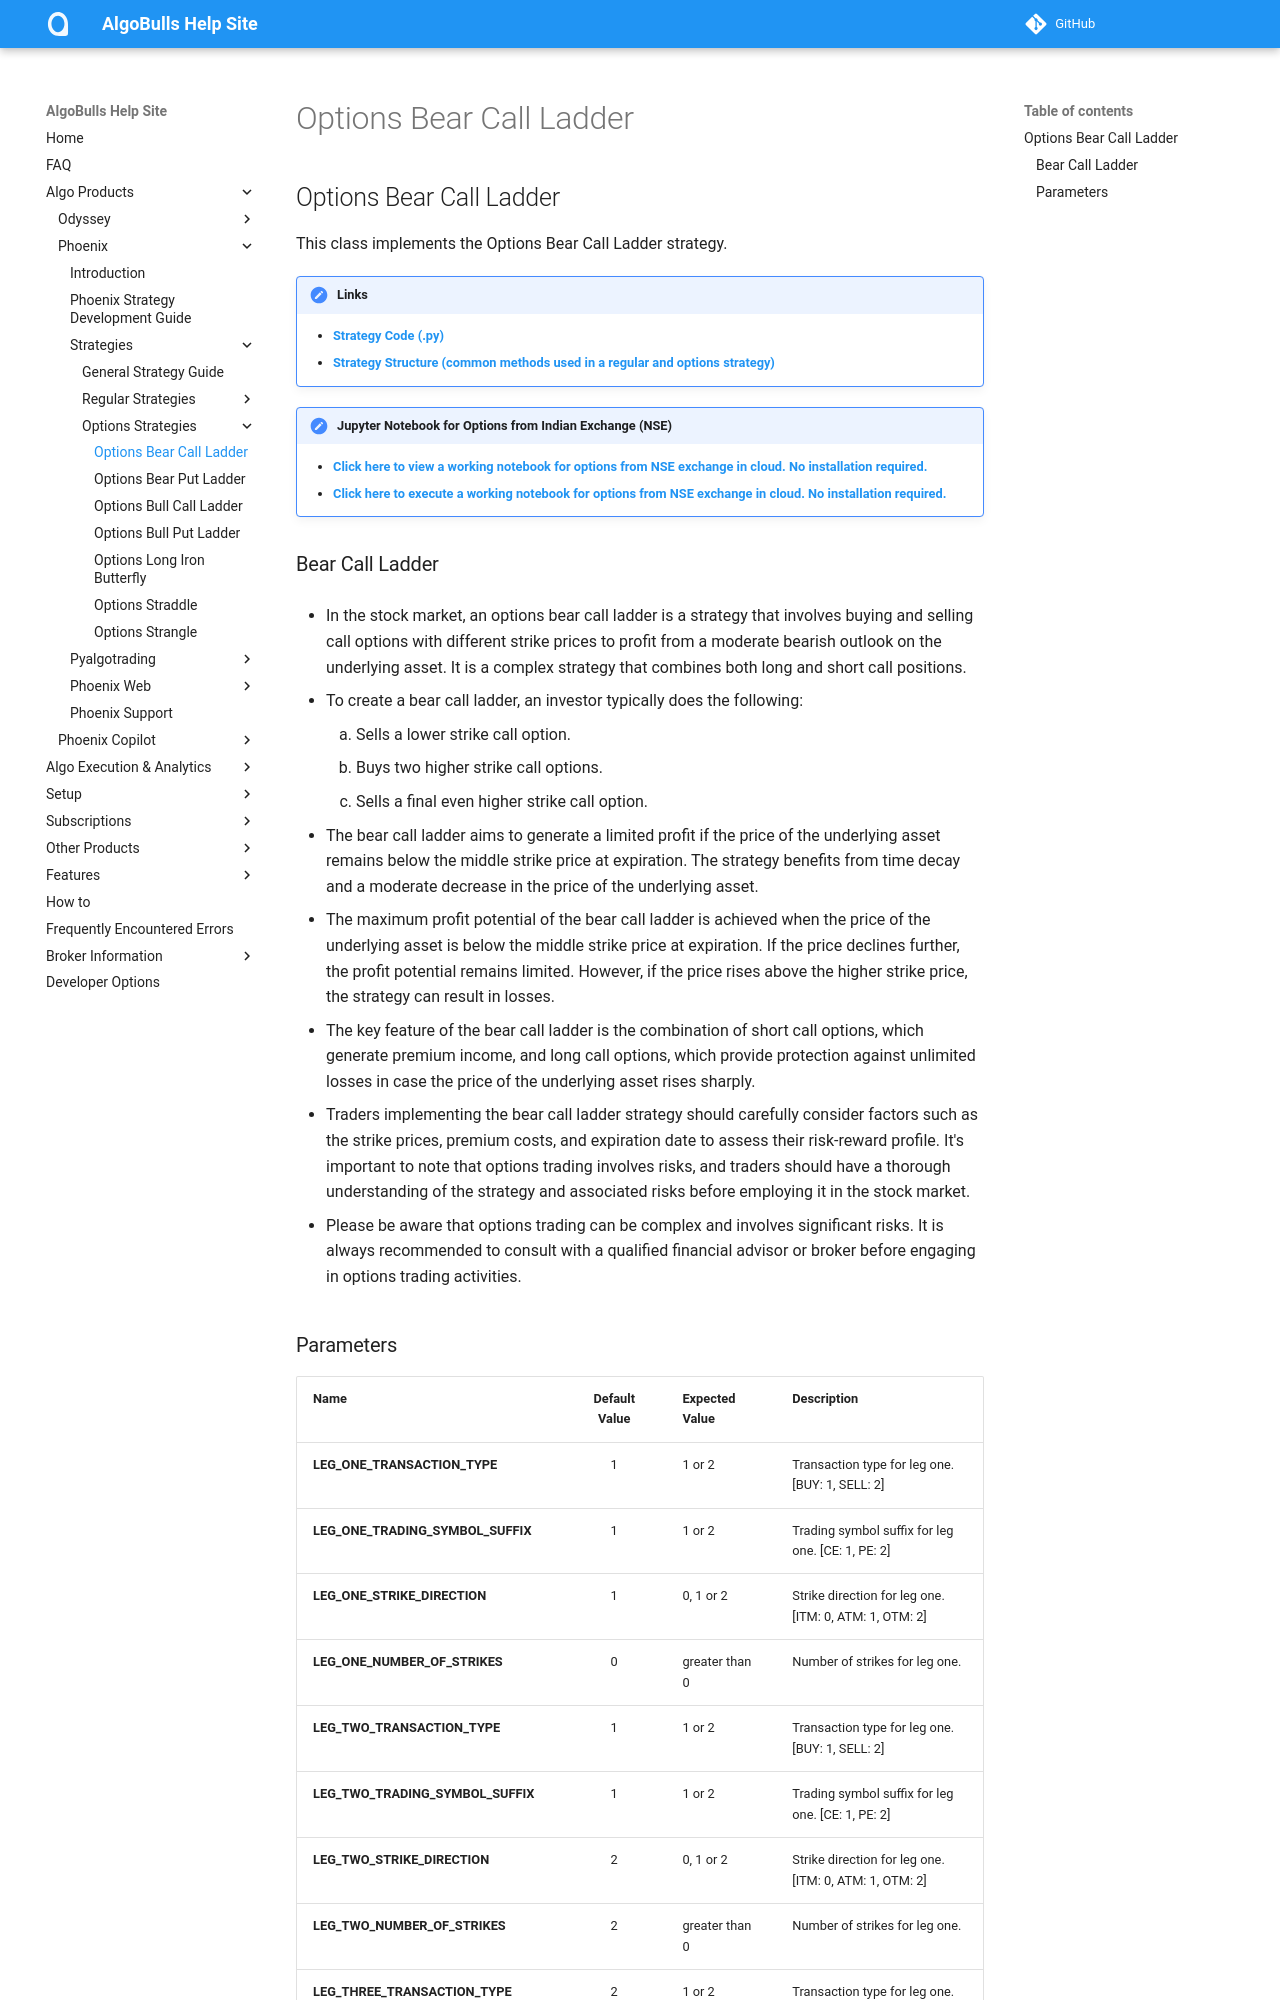

repository: algobulls/algobulls_help_site · page: member/strategies/options_bear_call_ladder.html · generator: mkdocs

## Options Bear Call Ladder

This class implements the Options Bear Call Ladder strategy.

!!! Links
    - **[Strategy Code (.py)](https://github.com/algobulls/pyalgostrategypool/blob/master/pyalgostrategypool/options_bear_call_ladder/_strategy.py)**
    - **[Strategy Structure (common methods used in a regular and options strategy)](strategy_guides/common_strategy_guide.md)**


!!! Tips "Jupyter Notebook for Options from Indian Exchange (NSE)"
    - **[Click here to view a working notebook for options from NSE exchange in cloud. No installation required. ](https://nbviewer.org/github/algobulls/pyalgotrading/blob/d77ba21f66764971362b51c1a39367a1f78c308d/jupyter/nse_options_jupyter_notebooks/options_bear_call_ladder.ipynb)**
    - **[Click here to execute a working notebook for options from NSE exchange in cloud. No installation required. ](https://mybinder.org/v2/gh/algobulls/pyalgotrading/52ec68cf886a116d72356da261d01537021d7710?urlpath=lab%2Ftree%2Fjupyter%2Fnse_options%2Foptions_bear_call_ladder.ipynb)**
### Bear Call Ladder
- In the stock market, an options bear call ladder is a strategy that involves buying and selling call options with different strike prices to profit from a moderate bearish outlook on the underlying asset. It is a complex strategy that combines both long and short call positions.

- To create a bear call ladder, an investor typically does the following:
    1. Sells a lower strike call option.
    2. Buys two higher strike call options.
    3. Sells a final even higher strike call option.

- The bear call ladder aims to generate a limited profit if the price of the underlying asset remains below the middle strike price at expiration. The strategy benefits from time decay and a moderate decrease in the price of the underlying asset.

- The maximum profit potential of the bear call ladder is achieved when the price of the underlying asset is below the middle strike price at expiration. If the price declines further, the profit potential remains limited. However, if the price rises above the higher strike price, the strategy can result in losses.

- The key feature of the bear call ladder is the combination of short call options, which generate premium income, and long call options, which provide protection against unlimited losses in case the price of the underlying asset rises sharply.

- Traders implementing the bear call ladder strategy should carefully consider factors such as the strike prices, premium costs, and expiration date to assess their risk-reward profile. It's important to note that options trading involves risks, and traders should have a thorough understanding of the strategy and associated risks before employing it in the stock market.

- Please be aware that options trading can be complex and involves significant risks. It is always recommended to consult with a qualified financial advisor or broker before engaging in options trading activities.
